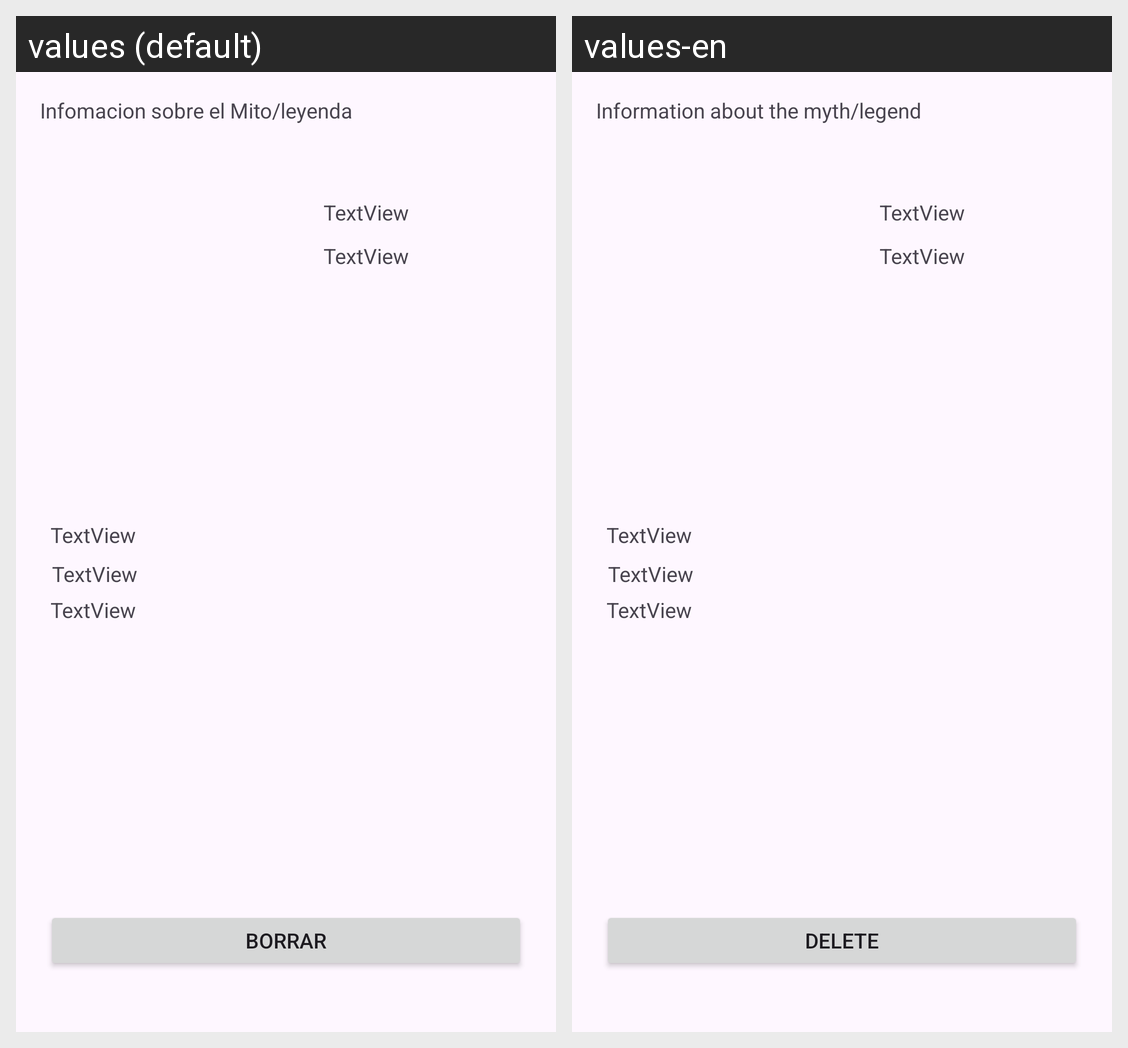

Strings drawn on this Android screen and how each of the app's shown locales translates them:
Android screen res/layout/activity_datails.xml rendered under 2 locales, left to right: values (default), values-en. Device: Nexus 5 (rendered at 1080×1920; each locale shown at half size, 540×960, under a caption strip naming it); theme Theme.Practicaud2pmpdmmiguelAngelPrieto.
Strings drawn on this screen, with the default value and each locale's value (text and hints the layout hard-codes, and strings that could not be matched under every locale, appear in the picture but are not listed):

tituloDetalleActivity
  values: Infomacion sobre el Mito/leyenda
  values-en: Information about the myth/legend

botonBorrar
  values: Borrar
  values-en: Delete
